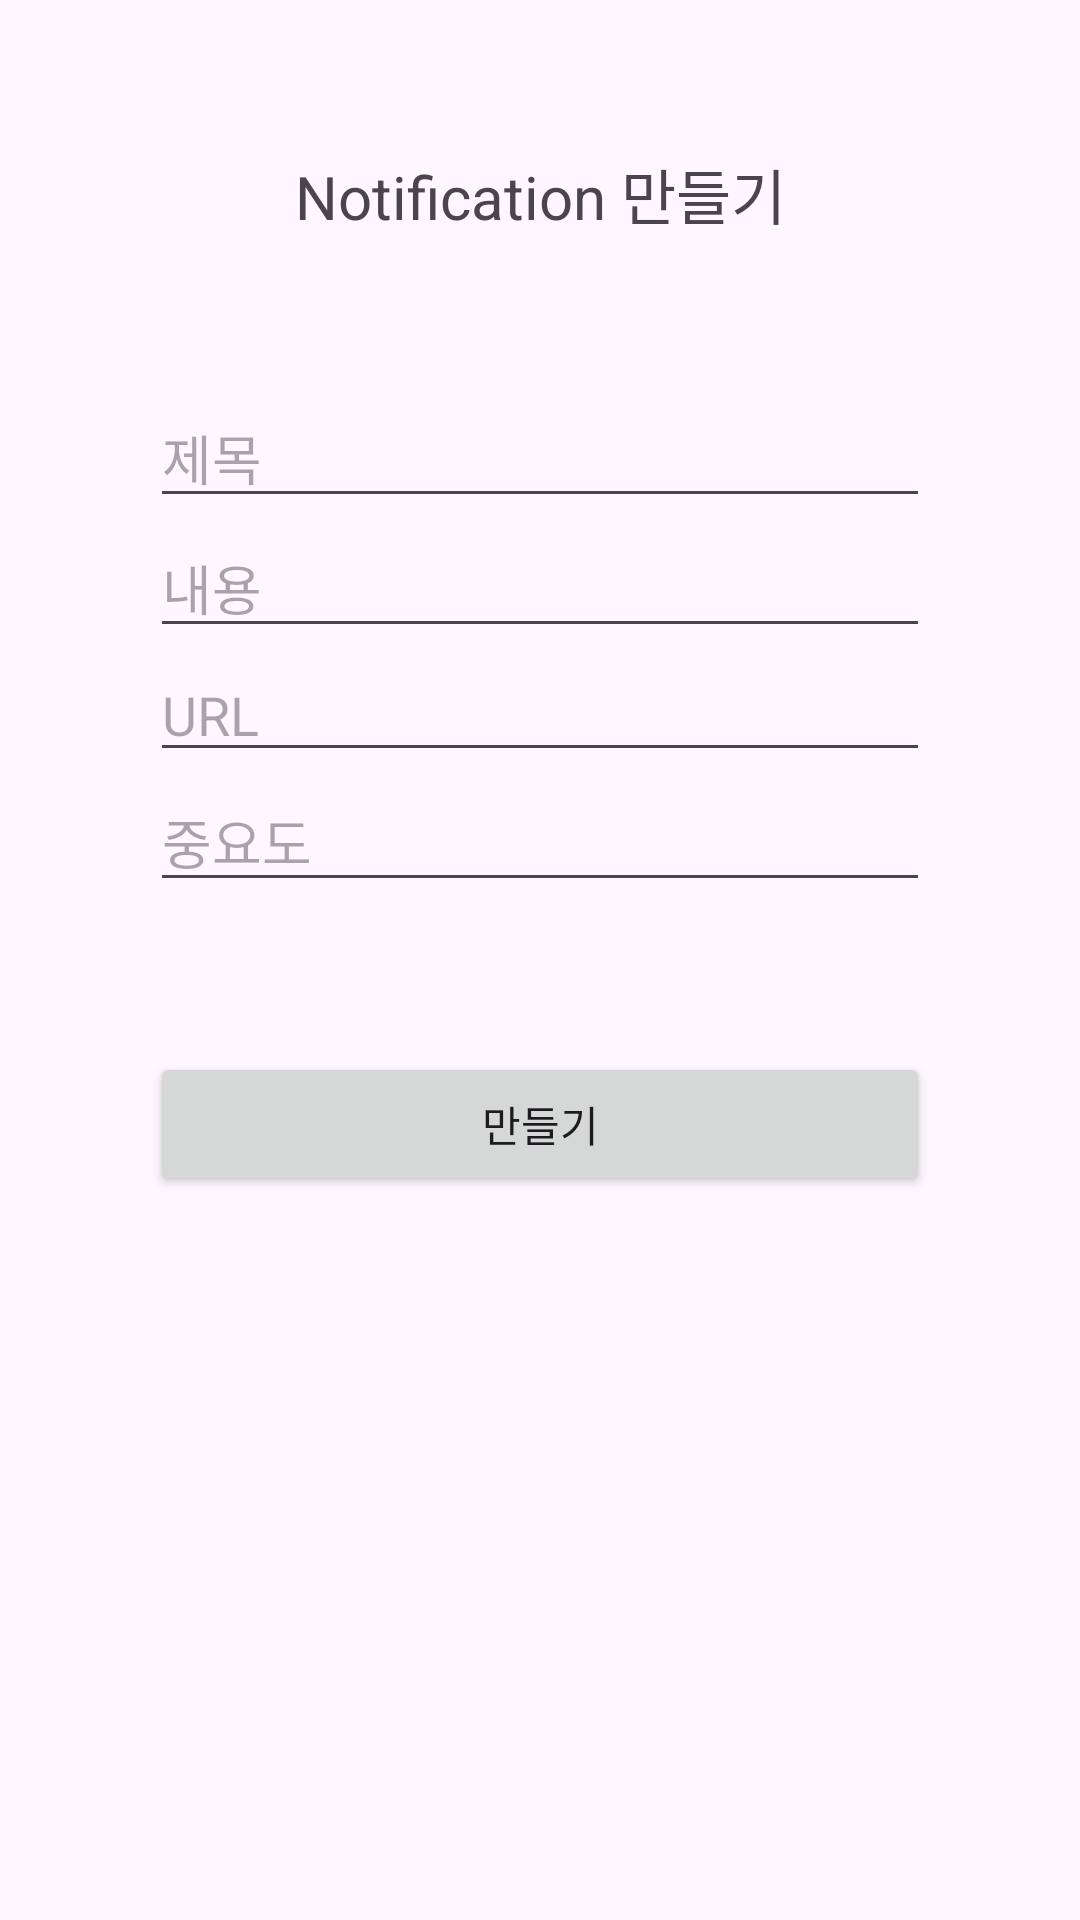

Produce the Android XML layout that renders to this screen, including the resource entries it uses.
<!-- AndroidManifest.xml: application theme Theme.AndroidDH -->
<!-- res/layout/activity_main13.xml -->
<?xml version="1.0" encoding="utf-8"?>
<LinearLayout xmlns:android="http://schemas.android.com/apk/res/android"
    xmlns:app="http://schemas.android.com/apk/res-auto"
    xmlns:tools="http://schemas.android.com/tools"
    android:id="@+id/main"
    android:layout_width="match_parent"
    android:layout_height="match_parent"
    android:orientation="vertical"
    android:padding="50dp"
    tools:context=".week13.MainActivity13">

    <TextView
        android:id="@+id/textView2"
        android:layout_width="match_parent"
        android:layout_height="wrap_content"
        android:gravity="center"
        android:text="Notification 만들기"
        android:textSize="20sp" />

    <EditText
        android:id="@+id/editTextTitle"
        android:layout_width="match_parent"
        android:layout_height="wrap_content"
        android:layout_marginTop="50dp"
        android:ems="10"
        android:hint="제목"
        android:inputType="text" />

    <EditText
        android:id="@+id/editTextMessage"
        android:layout_width="match_parent"
        android:layout_height="wrap_content"
        android:ems="10"
        android:hint="내용"
        android:inputType="text" />

    <EditText
        android:id="@+id/editTextUrl"
        android:layout_width="match_parent"
        android:layout_height="wrap_content"
        android:ems="10"
        android:hint="URL"
        android:inputType="text" />

    <EditText
        android:id="@+id/editTextPriority"
        android:layout_width="match_parent"
        android:layout_height="wrap_content"
        android:ems="10"
        android:hint="중요도"
        android:inputType="text" />

    <Button
        android:id="@+id/buttonMakeNotification"
        android:layout_width="match_parent"
        android:layout_height="wrap_content"
        android:layout_marginTop="50dp"
        android:text="만들기" />
</LinearLayout>
<!-- resources referenced by this layout -->
<resources>
  <style name="Theme.AndroidDH" parent="Base.Theme.AndroidDH" />
  <style name="Base.Theme.AndroidDH" parent="Theme.Material3.DayNight.NoActionBar">
          
          
      </style>
</resources>
